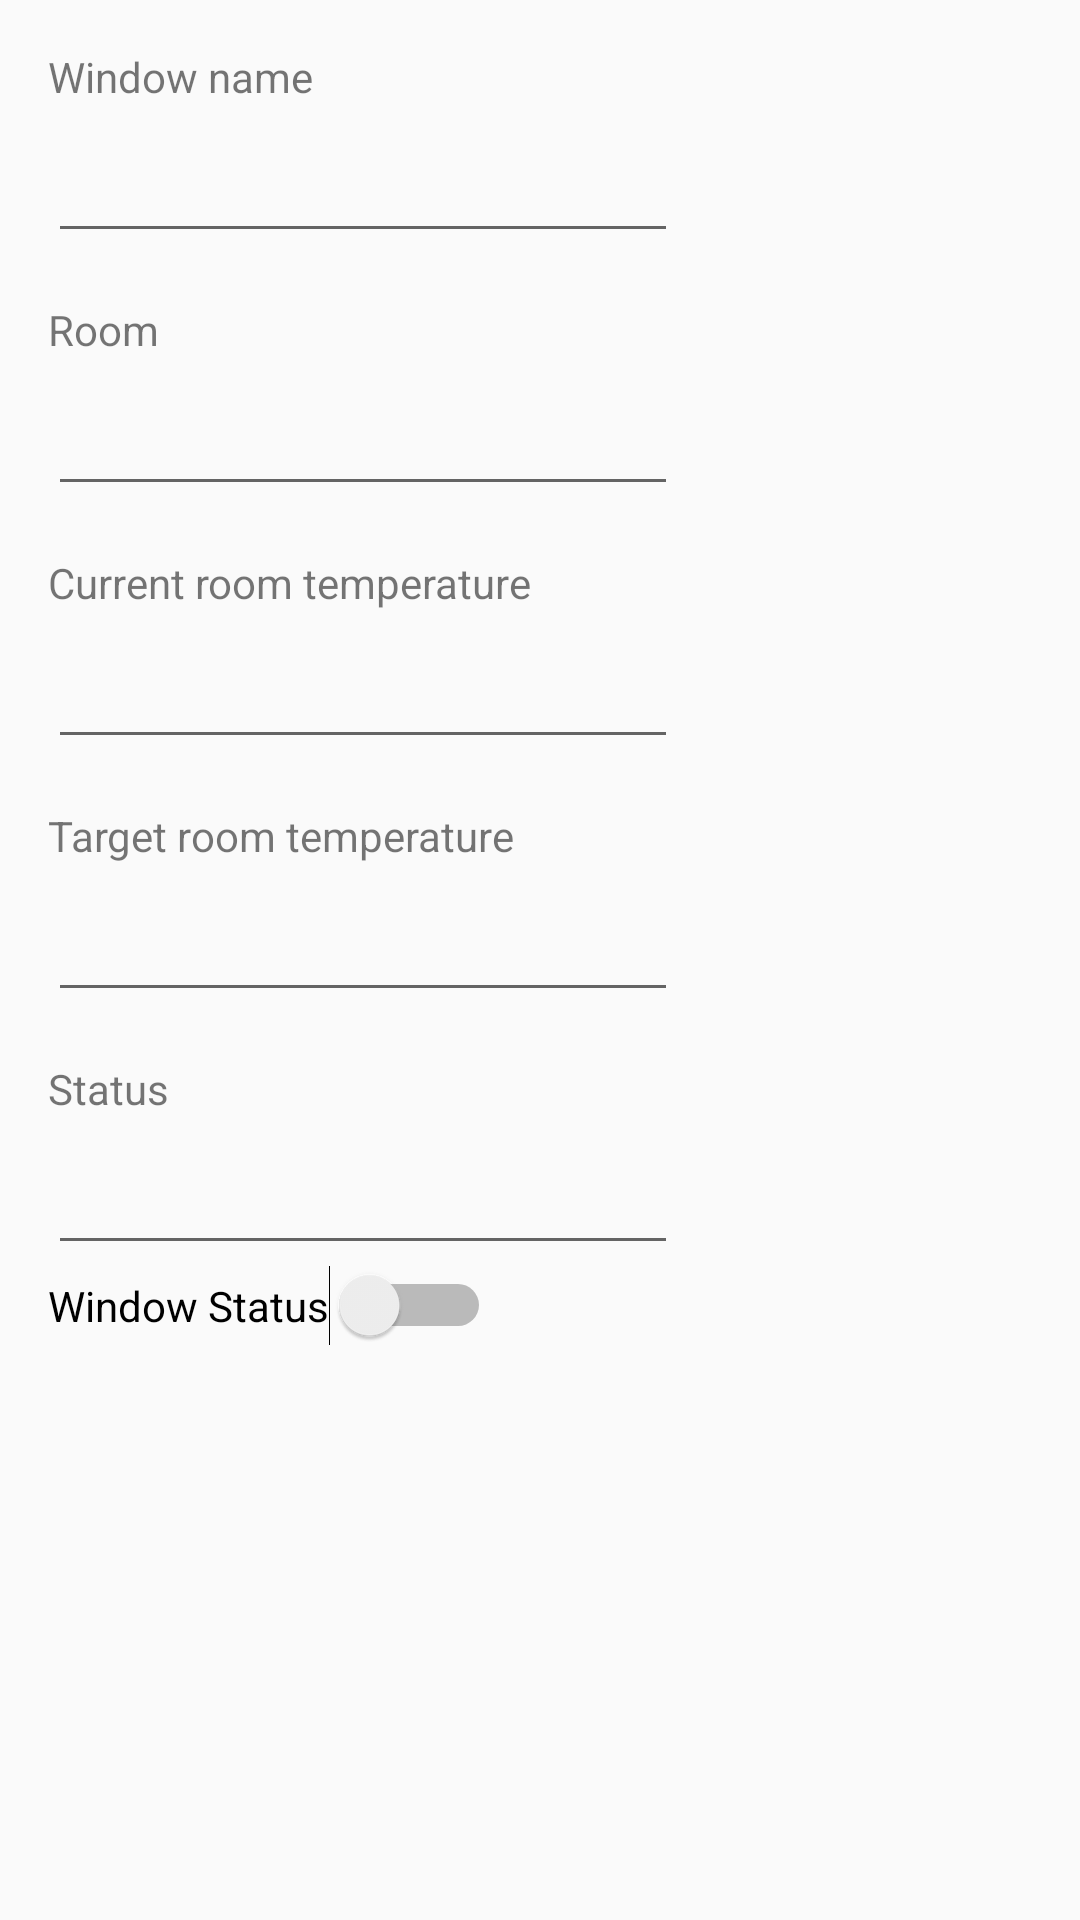

The Android layout XML behind this screen, and the referenced resources:
<!-- AndroidManifest.xml: application theme Theme.Faircorp -->
<!-- res/layout/activity_window.xml -->
<?xml version="1.0" encoding="utf-8"?>
<androidx.constraintlayout.widget.ConstraintLayout xmlns:android="http://schemas.android.com/apk/res/android"
    xmlns:app="http://schemas.android.com/apk/res-auto"
    xmlns:tools="http://schemas.android.com/tools"
    android:layout_width="match_parent"
    android:layout_height="match_parent"
    tools:context=".WindowActivity">

    <TextView
        android:id="@+id/label_window_name"
        android:layout_width="wrap_content"
        android:layout_height="wrap_content"
        android:layout_marginStart="16dp"
        android:layout_marginTop="16dp"
        android:text="@string/act_window_name"
        app:layout_constraintStart_toStartOf="parent"
        app:layout_constraintTop_toTopOf="parent" />

    <EditText
        android:id="@+id/txt_window_name"
        android:layout_width="wrap_content"
        android:layout_height="wrap_content"
        android:layout_marginStart="16dp"
        android:layout_marginTop="8dp"
        android:ems="10"
        android:inputType="textPersonName"
        app:layout_constraintStart_toStartOf="parent"
        app:layout_constraintTop_toBottomOf="@+id/label_window_name" />

    <TextView
        android:id="@+id/label_room_name"
        android:layout_width="wrap_content"
        android:layout_height="wrap_content"
        android:layout_marginStart="16dp"
        android:layout_marginTop="16dp"
        android:text="@string/act_window_room"
        app:layout_constraintStart_toStartOf="parent"
        app:layout_constraintTop_toBottomOf="@+id/txt_window_name" />

    <EditText
        android:id="@+id/txt_room_name"
        android:layout_width="wrap_content"
        android:layout_height="wrap_content"
        android:layout_marginStart="16dp"
        android:layout_marginTop="8dp"
        android:ems="10"
        android:inputType="textPersonName"
        app:layout_constraintStart_toStartOf="parent"
        app:layout_constraintTop_toBottomOf="@+id/label_room_name" />

    <TextView
        android:id="@+id/label_current_temp"
        android:layout_width="wrap_content"
        android:layout_height="wrap_content"
        android:layout_marginStart="16dp"
        android:layout_marginTop="16dp"
        android:text="@string/act_window_room_current_temp"
        app:layout_constraintStart_toStartOf="parent"
        app:layout_constraintTop_toBottomOf="@+id/txt_room_name" />

    <EditText
        android:id="@+id/txt_window_current_temperature"
        android:layout_width="wrap_content"
        android:layout_height="wrap_content"
        android:layout_marginStart="16dp"
        android:layout_marginTop="8dp"
        android:ems="10"
        app:layout_constraintStart_toStartOf="parent"
        app:layout_constraintTop_toBottomOf="@+id/label_current_temp" />

    <TextView
        android:id="@+id/label_target_temp"
        android:layout_width="wrap_content"
        android:layout_height="wrap_content"
        android:layout_marginStart="16dp"
        android:layout_marginTop="16dp"
        android:text="@string/act_window_room_target_temp"
        app:layout_constraintStart_toStartOf="parent"
        app:layout_constraintTop_toBottomOf="@+id/txt_window_current_temperature" />

    <EditText
        android:id="@+id/txt_window_target_temperature"
        android:layout_width="wrap_content"
        android:layout_height="wrap_content"
        android:layout_marginStart="16dp"
        android:layout_marginTop="8dp"
        android:ems="10"
        app:layout_constraintStart_toStartOf="parent"
        app:layout_constraintTop_toBottomOf="@+id/label_target_temp" />

    <TextView
        android:id="@+id/label_status"
        android:layout_width="wrap_content"
        android:layout_height="wrap_content"
        android:layout_marginStart="16dp"
        android:layout_marginTop="16dp"
        android:text="@string/act_window_status"
        app:layout_constraintStart_toStartOf="parent"
        app:layout_constraintTop_toBottomOf="@+id/txt_window_target_temperature" />

    <EditText
        android:id="@+id/txt_window_status"
        android:layout_width="wrap_content"
        android:layout_height="wrap_content"
        android:layout_marginStart="16dp"
        android:layout_marginTop="8dp"
        android:ems="10"
        app:layout_constraintStart_toStartOf="parent"
        app:layout_constraintTop_toBottomOf="@+id/label_status" />

    <Switch
        android:id="@+id/switchButton"
        android:layout_width="wrap_content"
        android:layout_height="wrap_content"
        android:layout_marginStart="16dp"
        android:text="Window Status"
        android:textOff="Closed"
        android:textOn="Open"
        app:layout_constraintStart_toStartOf="parent"
        app:layout_constraintTop_toBottomOf="@+id/txt_window_status" />

</androidx.constraintlayout.widget.ConstraintLayout>
<!-- resources referenced by this layout -->
<resources>
  <string name="act_window_name">Window name</string>
  <string name="act_window_room">Room</string>
  <string name="act_window_room_current_temp">Current room temperature</string>
  <string name="act_window_room_target_temp">Target room temperature</string>
  <string name="act_window_status">Status</string>
  <style name="Theme.Faircorp" parent="Theme.AppCompat.Light.DarkActionBar">
          
          <item name="colorPrimary">@color/purple_500</item>
          <item name="colorPrimaryDark">@color/purple_700</item>
          <item name="colorAccent">@color/teal_200</item>
          
      </style>
  <!-- not gathered from this repository: default colours our renderer supplied (Android Studio template values) -->
  <color name="purple_500">#FF6200EE</color>
  <color name="purple_700">#FF3700B3</color>
  <color name="teal_200">#FF03DAC5</color>
</resources>
